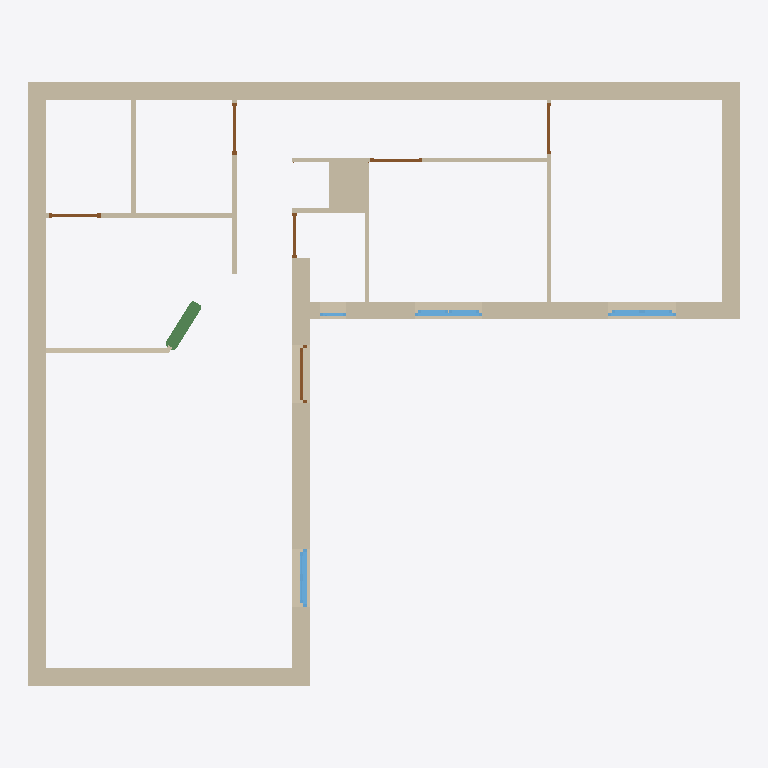
Plan cut of the same IFC building model at storey 'Plafonds' (level 0.00 m, cut at 1.40 m), seen from above with north up, elements coloured by IFC class: 6 doors (brown), 4 walls (beige), 4 windows (light blue), 1 beam (green). Cut surfaces are drawn darker.
Extent 11.0 m × 9.3 m × 4.1 m (x, y, z). Storeys (4): Plafonds at 0.00 m; Charpente at 0.00 m; Cloisons at 0.00 m; Toiture at 0.00 m. Elements (37): 17 IfcBeam, 8 IfcDoor, 6 IfcWindow, 4 IfcWall, 2 IfcBuildingElementProxy.

HEADER;
FILE_DESCRIPTION(('ViewDefinition [CoordinationView]'),'2;1');
FILE_NAME('Maison.ifc','2015-09-29T16:40:32',(''),(''),'IfcOpenShell','IfcOpenShell','');
FILE_SCHEMA(('IFC2X3'));
ENDSEC;
DATA;
#20=IFCPROJECT('fa0c0441_e34d_476e_9bc',#5,'Maison',$,$,$,$,(#11),#19);
#7074=IFCSITE('3DOpBgPiWHvOT8lAx5BD3R',#5,'Default Site','',$,$,$,$,.ELEMENT.,$,$,$,$,$);
#7076=IFCBUILDING('3DOqW_PiWHvOT8lAx5BD3R',#5,'Default Building','',$,$,$,$,.ELEMENT.,$,$,$);
#1925=IFCBUILDINGSTOREY('3D6890PiWHvOT8lAx5BD3R',#5,'Plafonds','',$,$,$,$,.ELEMENT.,0.0);
#2936=IFCBUILDINGSTOREY('3D9RZePiWHvOT8lAx5BD3R',#5,'Charpente','',$,$,$,$,.ELEMENT.,0.0);
#4950=IFCBUILDINGSTOREY('3DGEvgPiWHvOT8lAx5BD3R',#5,'Cloisons','',$,$,$,$,.ELEMENT.,0.0);
#6865=IFCBUILDINGSTOREY('3DO4dWPiWHvOT8lAx5BD3R',#5,'Toiture','',$,$,$,$,.ELEMENT.,0.0);
#419=IFCWALL('3C$dUmPiWHvOT8lAx5BD3R',#5,'MursExtrieur','',$,#416,#418,$);
#5334=IFCWALL('3DGG6iPiWHvOT8lAx5BD3R',#5,'Cloisons002','',$,#5331,#5333,$);
#6219=IFCWALL('3DJnj8PiWHvOT8lAx5BD3R',#5,'Cloisons001','',$,#6216,#6218,$);
#6576=IFCWALL('3DLLt8PiWHvOT8lAx5BD3R',#5,'Cloison Bar','',$,#6573,#6575,$);
#6863=IFCBEAM('3DLeHGPiWHvOT8lAx5BD3R',#5,'Structure002','',$,#6860,#6862,$);
#995=IFCWINDOW('3D1nDmPiWHvOT8lAx5BD3R',#5,'Fentre Salon','',$,#992,#994,$,0.9,1.78);
#1924=IFCWINDOW('3D4yI0PiWHvOT8lAx5BD3R',#5,'Fentre Chambre','',$,#1921,#1923,$,1.05,0.75);
#1571=IFCWINDOW('3D3m64PiWHvOT8lAx5BD3R',#5,'Fentre Bureau','',$,#1568,#1570,$,1.05,0.75);
#642=IFCDOOR('3D10HaPiWHvOT8lAx5BD3R',#5,'Porte d''entre','',$,#639,#641,$,0.9,2.15);
#6353=IFCDOOR('3DKUIGPiWHvOT8lAx5BD3R',#5,'Porte Intrieure002','',$,#6350,#6352,$,0.8,2.1);
#6487=IFCDOOR('3DKw6aPiWHvOT8lAx5BD3R',#5,'Porte Intrieure003','',$,#6484,#6486,$,0.8,2.1);
#5602=IFCDOOR('3DH_sgPiWHvOT8lAx5BD3R',#5,'Porte Intrieure001','',$,#5599,#5601,$,0.8,2.1);
#5468=IFCDOOR('3DHYoaPiWHvOT8lAx5BD3R',#5,'Porte Intrieure','',$,#5465,#5467,$,0.8,2.1);
#5736=IFCDOOR('3DIQeAPiWHvOT8lAx5BD3R',#5,'Porte Intrieure004','',$,#5733,#5735,$,0.8,2.1);
#1218=IFCWINDOW('3D2$XUPiWHvOT8lAx5BD3R',#5,'Fentre WC','',$,#1215,#1217,$,0.4,0.4);
ENDSEC;